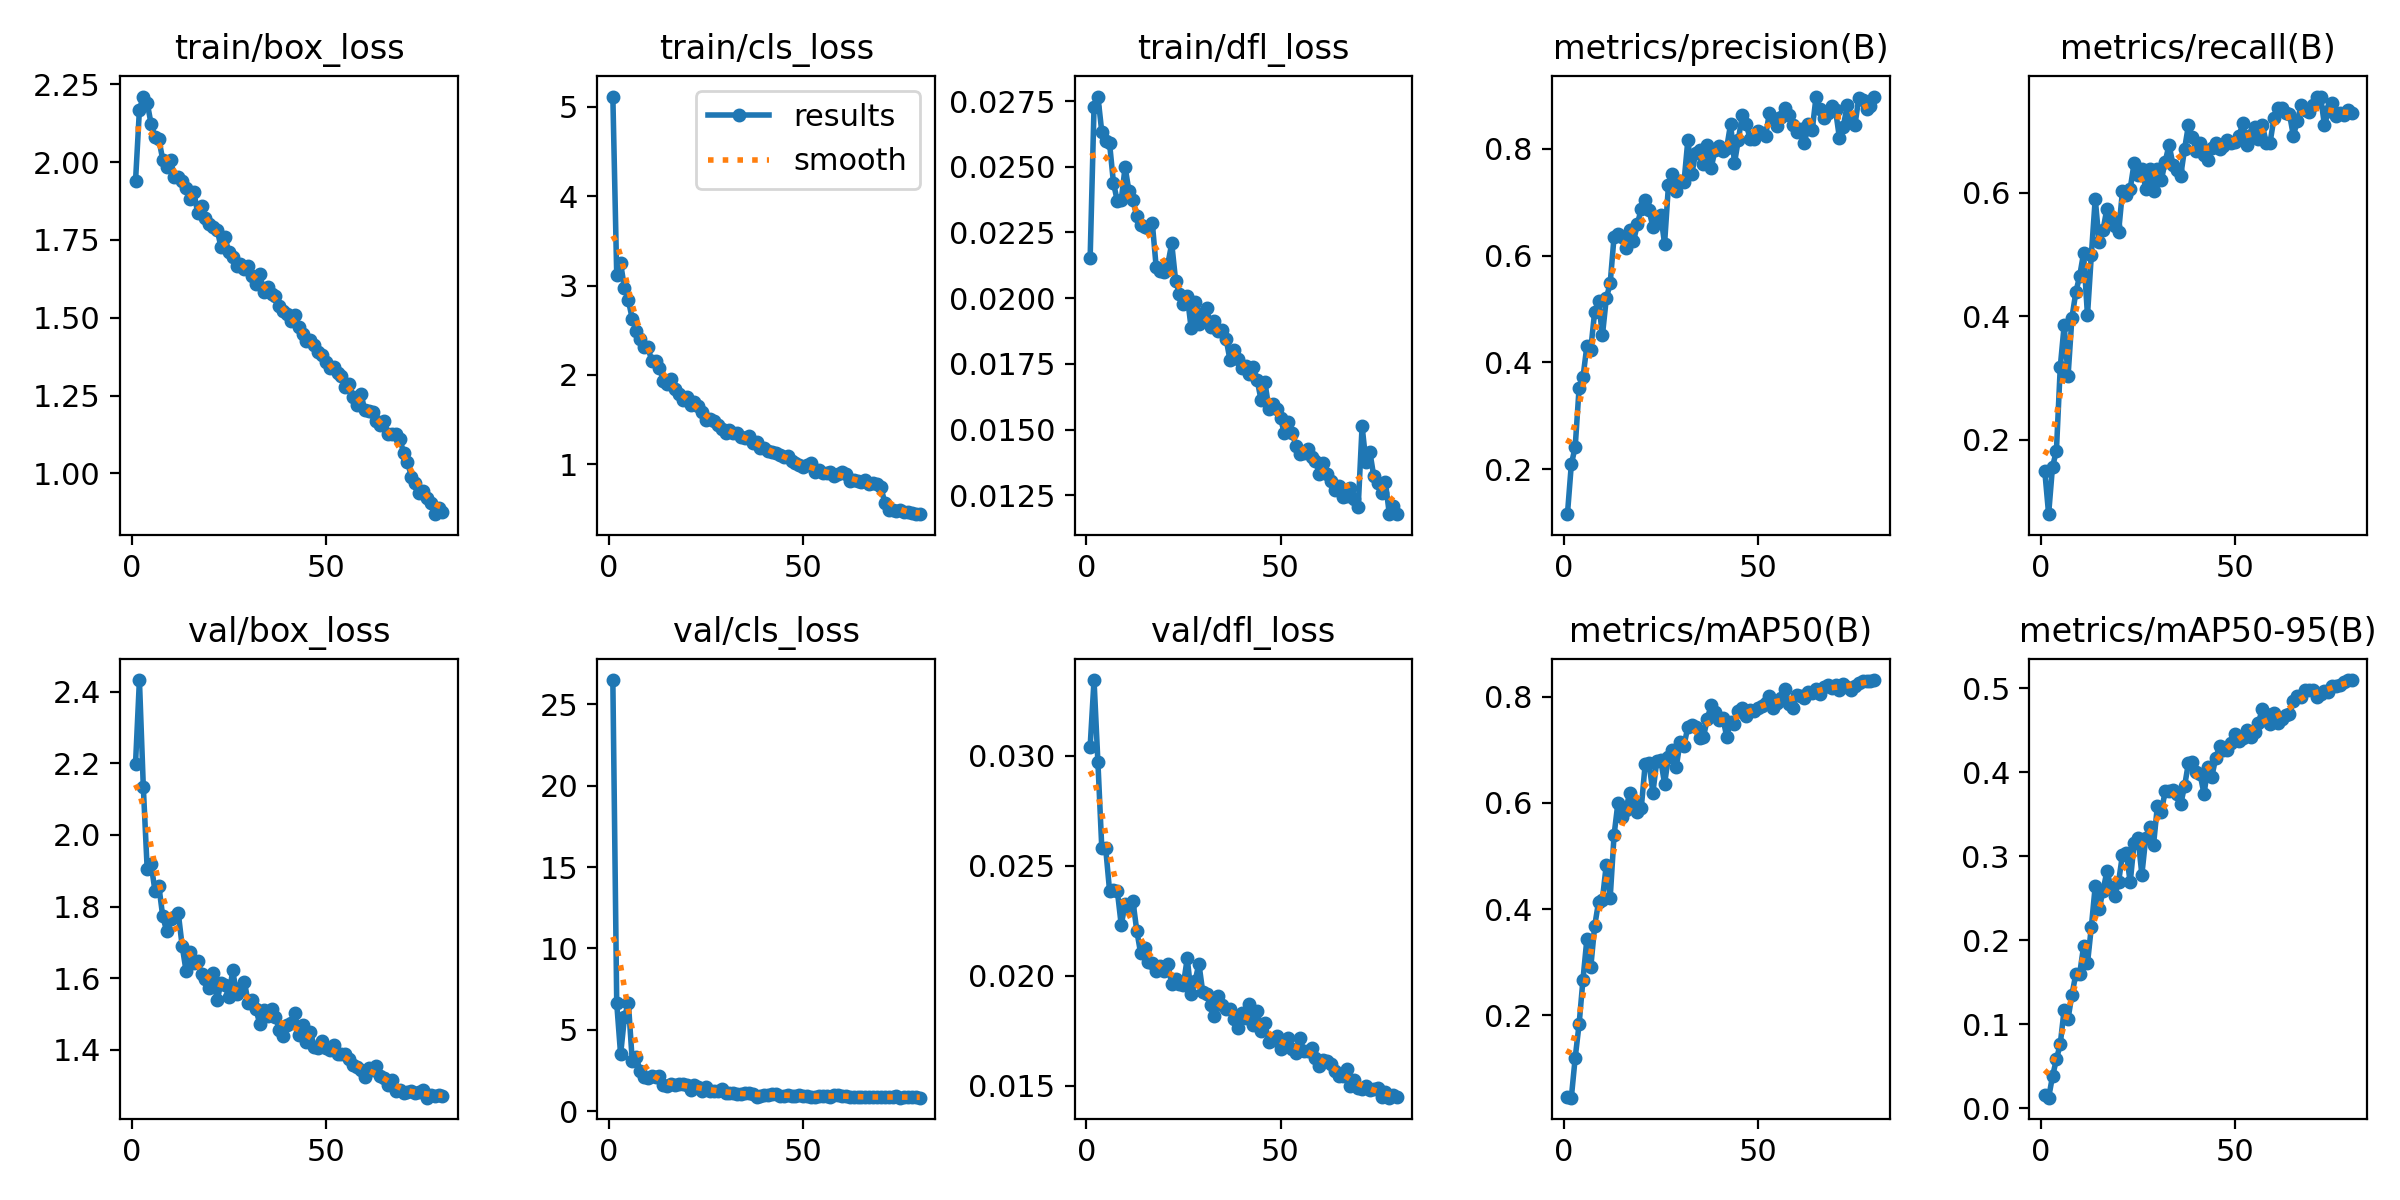

Data behind this chart, as committed beside it:
epoch, time, train/box_loss, train/cls_loss, train/dfl_loss, metrics/precision(B), metrics/recall(B), metrics/mAP50(B), metrics/mAP50-95(B), val/box_loss, val/cls_loss, val/dfl_loss, lr/pg0, lr/pg1, lr/pg2
1, 35.19, 1.94, 5.116, 0.02152, 0.1162, 0.15, 0.0457, 0.01585, 2.199, 26.48, 0.0304, 0.0006617, 0.0006617, 0.0006617
2, 63.89, 2.169, 3.119, 0.02726, 0.2092, 0.0795, 0.04493, 0.01246, 2.432, 6.64, 0.03343, 0.001312, 0.001312, 0.001312
3, 93.96, 2.211, 3.25, 0.02767, 0.2423, 0.1565, 0.1204, 0.03789, 2.134, 3.497, 0.0297, 0.001946, 0.001946, 0.001946
4, 123.5, 2.191, 2.969, 0.02632, 0.3521, 0.1814, 0.1833, 0.05794, 1.904, 5.804, 0.0258, 0.001926, 0.001926, 0.001926
5, 152.3, 2.123, 2.834, 0.02599, 0.3721, 0.318, 0.2673, 0.07648, 1.919, 6.669, 0.02579, 0.001901, 0.001901, 0.001901
6, 181.4, 2.08, 2.629, 0.02589, 0.4309, 0.3851, 0.3433, 0.1174, 1.844, 3.077, 0.02386, 0.001876, 0.001876, 0.001876
7, 210.7, 2.073, 2.497, 0.02439, 0.4241, 0.3029, 0.2901, 0.1065, 1.857, 3.358, 0.02391, 0.001852, 0.001852, 0.001852
8, 240.2, 2.008, 2.4, 0.02369, 0.4946, 0.3975, 0.3675, 0.1349, 1.773, 2.479, 0.02385, 0.001827, 0.001827, 0.001827
9, 270, 1.983, 2.31, 0.02372, 0.5152, 0.4385, 0.4132, 0.1596, 1.732, 2.14, 0.02231, 0.001802, 0.001802, 0.001802
10, 300.1, 2.008, 2.317, 0.02499, 0.4505, 0.4653, 0.418, 0.1602, 1.766, 2.047, 0.02324, 0.001777, 0.001777, 0.001777
11, 329.7, 1.952, 2.158, 0.02406, 0.5198, 0.5019, 0.4837, 0.1927, 1.772, 2.171, 0.0231, 0.001752, 0.001752, 0.001752
12, 360.4, 1.952, 2.158, 0.02374, 0.5481, 0.4012, 0.421, 0.1723, 1.782, 2.097, 0.02341, 0.001728, 0.001728, 0.001728
13, 390.8, 1.938, 2.077, 0.02311, 0.6352, 0.4994, 0.5392, 0.2162, 1.69, 2.151, 0.02205, 0.001703, 0.001703, 0.001703
14, 420, 1.916, 1.936, 0.02279, 0.6403, 0.5901, 0.6007, 0.2647, 1.621, 1.612, 0.02102, 0.001678, 0.001678, 0.001678
15, 450.1, 1.882, 1.896, 0.02269, 0.6352, 0.5192, 0.5726, 0.2372, 1.672, 1.59, 0.02125, 0.001654, 0.001654, 0.001654
16, 479.8, 1.904, 1.956, 0.02267, 0.6137, 0.5391, 0.5863, 0.2587, 1.641, 1.68, 0.02063, 0.001629, 0.001629, 0.001629
17, 509, 1.836, 1.838, 0.02286, 0.6487, 0.5739, 0.6181, 0.2823, 1.647, 1.64, 0.02057, 0.001604, 0.001604, 0.001604
18, 538.4, 1.858, 1.787, 0.02118, 0.6269, 0.559, 0.6016, 0.2639, 1.612, 1.661, 0.02022, 0.001579, 0.001579, 0.001579
19, 567.6, 1.819, 1.718, 0.02105, 0.6584, 0.5453, 0.5832, 0.2524, 1.597, 1.663, 0.02045, 0.001554, 0.001554, 0.001554
20, 596.6, 1.801, 1.755, 0.02099, 0.6878, 0.5354, 0.5905, 0.2692, 1.572, 1.645, 0.0202, 0.00153, 0.00153, 0.00153
21, 625.6, 1.791, 1.659, 0.02129, 0.7037, 0.6018, 0.6725, 0.3016, 1.614, 1.311, 0.02052, 0.001505, 0.001505, 0.001505
22, 655, 1.784, 1.693, 0.02208, 0.6847, 0.5963, 0.6744, 0.3042, 1.538, 1.648, 0.01961, 0.00148, 0.00148, 0.00148
23, 683.5, 1.727, 1.647, 0.02067, 0.6537, 0.6062, 0.6194, 0.2688, 1.587, 1.505, 0.01983, 0.001455, 0.001455, 0.001455
24, 711.5, 1.76, 1.584, 0.02016, 0.6688, 0.6472, 0.6798, 0.3158, 1.581, 1.257, 0.01962, 0.001431, 0.001431, 0.001431
25, 739.5, 1.711, 1.497, 0.01979, 0.6764, 0.6286, 0.6818, 0.3223, 1.546, 1.476, 0.01959, 0.001406, 0.001406, 0.001406
26, 767.5, 1.694, 1.503, 0.02008, 0.6221, 0.6382, 0.636, 0.2781, 1.622, 1.257, 0.0208, 0.001381, 0.001381, 0.001381
27, 795.9, 1.667, 1.479, 0.01886, 0.7317, 0.6062, 0.6874, 0.322, 1.556, 1.256, 0.01915, 0.001357, 0.001357, 0.001357
28, 824.6, 1.673, 1.439, 0.01986, 0.7517, 0.6385, 0.7006, 0.3345, 1.572, 1.263, 0.01975, 0.001332, 0.001332, 0.001332
29, 852.8, 1.658, 1.394, 0.019, 0.7203, 0.6025, 0.6675, 0.3136, 1.591, 1.348, 0.02054, 0.001307, 0.001307, 0.001307
30, 880.6, 1.665, 1.351, 0.01943, 0.7392, 0.6373, 0.7145, 0.3601, 1.532, 1.127, 0.01924, 0.001282, 0.001282, 0.001282
31, 908.7, 1.634, 1.382, 0.01963, 0.737, 0.6199, 0.7079, 0.353, 1.538, 1.123, 0.01918, 0.001257, 0.001257, 0.001257
32, 936.6, 1.61, 1.352, 0.0189, 0.8164, 0.6497, 0.7438, 0.3771, 1.513, 1.157, 0.01869, 0.001233, 0.001233, 0.001233
33, 965.5, 1.641, 1.355, 0.01914, 0.7518, 0.6773, 0.7476, 0.3771, 1.471, 1.097, 0.01819, 0.001208, 0.001208, 0.001208
34, 994.3, 1.582, 1.304, 0.01875, 0.7925, 0.6452, 0.7427, 0.379, 1.511, 1.053, 0.01906, 0.001183, 0.001183, 0.001183
35, 1024, 1.6, 1.291, 0.01879, 0.7974, 0.6357, 0.7232, 0.3738, 1.493, 1.117, 0.01869, 0.001159, 0.001159, 0.001159
36, 1053, 1.578, 1.32, 0.01845, 0.7715, 0.6273, 0.7242, 0.3619, 1.514, 1.118, 0.01849, 0.001134, 0.001134, 0.001134
37, 1082, 1.57, 1.239, 0.01764, 0.806, 0.6708, 0.7583, 0.3836, 1.492, 1.093, 0.01848, 0.001109, 0.001109, 0.001109
38, 1111, 1.538, 1.252, 0.01803, 0.7643, 0.7093, 0.785, 0.4116, 1.456, 0.9135, 0.01805, 0.001084, 0.001084, 0.001084
39, 1140, 1.521, 1.178, 0.01767, 0.7973, 0.6891, 0.7706, 0.4124, 1.437, 0.963, 0.01762, 0.001059, 0.001059, 0.001059
40, 1169, 1.512, 1.18, 0.01736, 0.805, 0.6668, 0.7569, 0.4002, 1.47, 0.9923, 0.01831, 0.001035, 0.001035, 0.001035
41, 1197, 1.489, 1.154, 0.01741, 0.7951, 0.6797, 0.7599, 0.3975, 1.474, 1.016, 0.01808, 0.00101, 0.00101, 0.00101
42, 1226, 1.511, 1.141, 0.01713, 0.8016, 0.6609, 0.7248, 0.3741, 1.504, 1.089, 0.01873, 0.0009853, 0.0009853, 0.0009853
43, 1255, 1.472, 1.128, 0.01738, 0.8464, 0.6522, 0.7527, 0.4063, 1.44, 1.065, 0.01775, 0.0009605, 0.0009605, 0.0009605
44, 1284, 1.449, 1.102, 0.01688, 0.7732, 0.6721, 0.7494, 0.3949, 1.47, 0.9667, 0.0184, 0.0009357, 0.0009357, 0.0009357
45, 1313, 1.427, 1.077, 0.01612, 0.817, 0.6795, 0.7726, 0.4165, 1.423, 0.9661, 0.0175, 0.000911, 0.000911, 0.000911
46, 1343, 1.428, 1.096, 0.01679, 0.8625, 0.6704, 0.7781, 0.431, 1.45, 0.988, 0.01784, 0.0008862, 0.0008862, 0.0008862
47, 1373, 1.414, 1.036, 0.0158, 0.8469, 0.6758, 0.7644, 0.4269, 1.408, 0.97, 0.01697, 0.0008615, 0.0008615, 0.0008615
48, 1403, 1.39, 1.018, 0.01597, 0.8187, 0.6842, 0.7754, 0.4264, 1.406, 0.9741, 0.0171, 0.0008368, 0.0008368, 0.0008368
49, 1432, 1.382, 0.9917, 0.01578, 0.8185, 0.6807, 0.7728, 0.4346, 1.423, 0.992, 0.01726, 0.000812, 0.000812, 0.000812
50, 1461, 1.358, 0.9742, 0.01544, 0.8324, 0.682, 0.7782, 0.4456, 1.404, 0.9368, 0.01667, 0.0007872, 0.0007872, 0.0007872
51, 1490, 1.337, 0.989, 0.01485, 0.8286, 0.6908, 0.7818, 0.4373, 1.398, 0.9681, 0.01675, 0.0007625, 0.0007625, 0.0007625
52, 1519, 1.342, 1.009, 0.01527, 0.824, 0.713, 0.7883, 0.4413, 1.412, 0.8649, 0.01715, 0.0007378, 0.0007378, 0.0007378
53, 1548, 1.322, 0.9126, 0.01486, 0.8674, 0.677, 0.8011, 0.4507, 1.389, 0.8758, 0.01669, 0.000713, 0.000713, 0.000713
54, 1577, 1.314, 0.9385, 0.01439, 0.8581, 0.6932, 0.7788, 0.4417, 1.388, 0.9716, 0.01647, 0.0006882, 0.0006882, 0.0006882
55, 1606, 1.277, 0.901, 0.01408, 0.8423, 0.7056, 0.7888, 0.4475, 1.389, 0.9303, 0.01718, 0.0006635, 0.0006635, 0.0006635
56, 1635, 1.288, 0.9017, 0.01412, 0.8596, 0.687, 0.7986, 0.4587, 1.374, 0.9649, 0.01658, 0.0006387, 0.0006387, 0.0006387
57, 1664, 1.245, 0.9149, 0.01426, 0.8765, 0.7093, 0.8156, 0.4755, 1.358, 0.9137, 0.0166, 0.000614, 0.000614, 0.000614
58, 1694, 1.219, 0.8681, 0.01397, 0.8634, 0.6807, 0.7856, 0.4691, 1.353, 0.9865, 0.01672, 0.0005893, 0.0005893, 0.0005893
59, 1723, 1.257, 0.8936, 0.0138, 0.8443, 0.6806, 0.7794, 0.4573, 1.344, 0.9967, 0.01625, 0.0005645, 0.0005645, 0.0005645
60, 1753, 1.204, 0.9081, 0.0133, 0.8319, 0.7205, 0.8031, 0.4706, 1.324, 0.9262, 0.01592, 0.0005397, 0.0005397, 0.0005397
... 20 more rows
